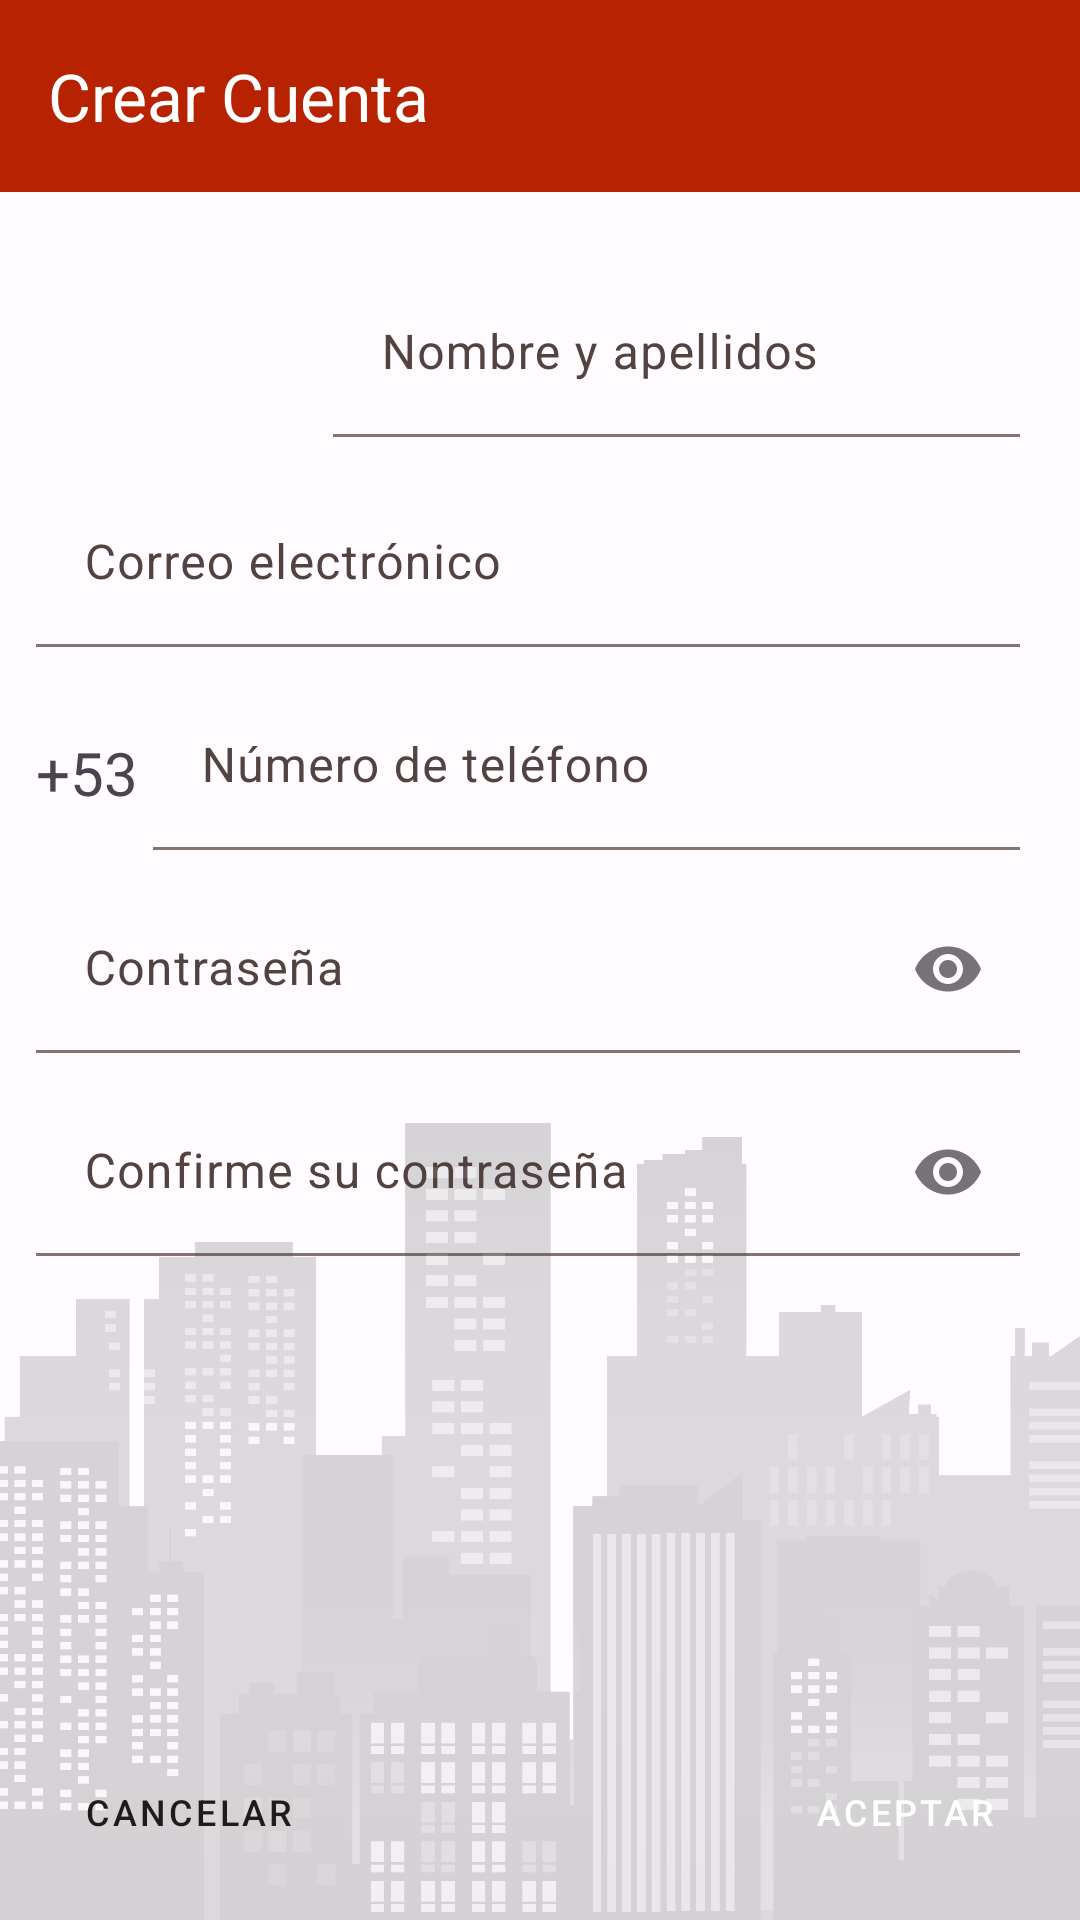

Produce the Android XML layout that renders to this screen, including the resource entries it uses.
<!-- AndroidManifest.xml: application theme AppTheme -->
<!-- res/layout/activity_create_account.xml -->
<?xml version="1.0" encoding="utf-8"?>
<androidx.constraintlayout.widget.ConstraintLayout xmlns:android="http://schemas.android.com/apk/res/android"
    xmlns:app="http://schemas.android.com/apk/res-auto"
    xmlns:tools="http://schemas.android.com/tools"
    android:layout_width="match_parent"
    android:layout_height="match_parent"
    android:background="?attr/colorSurface"
    tools:context=".ActivityCreateAccount">

    
    <com.google.android.material.appbar.AppBarLayout
        android:id="@+id/AppBar"
        android:layout_width="match_parent"
        android:layout_height="wrap_content"
        android:fitsSystemWindows="true"
        app:layout_constraintStart_toStartOf="parent"
        app:layout_constraintTop_toTopOf="parent">


        <androidx.appcompat.widget.Toolbar
            android:background="?attr/colorPrimary"
            android:id="@+id/toolbar"
            android:layout_width="match_parent"
            android:layout_height="wrap_content"
            android:fitsSystemWindows="true"
            android:theme="@style/ToolbarIcons"
            app:title="@string/crear_cuenta"
            app:titleTextColor="?attr/colorOnPrimary">

            <ProgressBar
                android:layout_width="wrap_content"
                android:layout_height="wrap_content"
                android:layout_gravity="end"
                android:layout_margin="12sp"
                android:visibility="gone"
                android:id="@+id/loading_account">

            </ProgressBar>


        </androidx.appcompat.widget.Toolbar>

    </com.google.android.material.appbar.AppBarLayout>

    
    <LinearLayout
        android:layout_width="match_parent"
        android:layout_height="wrap_content"
        android:orientation="vertical"
        app:layout_constraintTop_toBottomOf="@id/AppBar">

        <LinearLayout
            android:layout_width="match_parent"
            android:layout_height="wrap_content"
            android:layout_marginStart="15dp"
            android:layout_marginTop="12dp"
            android:orientation="horizontal">

            <ImageView
                android:layout_width="60dp"
                android:layout_height="60dp"
                android:layout_margin="12dp"
                android:background="@drawable/clientimage"
                android:importantForAccessibility="no"
                android:src="@drawable/baseline_account_circle_24"
                android:translationZ="8dp"
                app:tint="?attr/colorControlNormal" />

            
            <com.google.android.material.textfield.TextInputLayout
                android:id="@+id/TIL_name"
                style="@style/Widget.Material3.TextInputLayout.FilledBox"
                android:layout_width="match_parent"
                android:layout_height="wrap_content"
                android:layout_gravity="center_vertical"
                android:layout_marginStart="12dp"
                android:layout_marginEnd="20dp"
                android:background="?attr/colorSurface">

                <com.google.android.material.textfield.TextInputEditText
                    android:id="@+id/TIET_name"
                    android:layout_width="match_parent"
                    android:layout_height="wrap_content"
                    android:background="?attr/colorSurface"
                    android:hint="@string/nombre"
                    android:inputType="textPersonName"
                    android:maxLength="250">

                </com.google.android.material.textfield.TextInputEditText>

            </com.google.android.material.textfield.TextInputLayout>

        </LinearLayout>

        
        <com.google.android.material.textfield.TextInputLayout
            android:id="@+id/TIL_email"
            style="@style/Widget.Material3.TextInputLayout.FilledBox"
            android:layout_width="match_parent"
            android:layout_height="wrap_content"
            android:layout_marginStart="12dp"
            android:layout_marginEnd="20dp"
            android:background="?attr/colorSurface">


            <com.google.android.material.textfield.TextInputEditText
                android:id="@+id/TIET_email"
                android:layout_width="match_parent"
                android:layout_height="match_parent"
                android:background="?attr/colorSurface"
                android:hint="@string/correo_electronico"
                android:inputType="textEmailAddress"
                android:maxLength="250">

            </com.google.android.material.textfield.TextInputEditText>
        </com.google.android.material.textfield.TextInputLayout>

        
        <LinearLayout
            android:layout_width="match_parent"
            android:layout_height="wrap_content"
            android:orientation="horizontal">

            <TextView
                android:layout_width="wrap_content"
                android:layout_height="wrap_content"
                android:layout_gravity="center_vertical"
                android:layout_marginStart="12dp"
                android:layout_marginTop="8dp"
                android:text="@string/_53"
                android:textSize="20sp">

            </TextView>

            <com.google.android.material.textfield.TextInputLayout
                android:id="@+id/TIL_phone"
                style="@style/Widget.Material3.TextInputLayout.FilledBox"
                android:layout_width="match_parent"
                android:layout_height="wrap_content"
                android:layout_marginStart="5dp"
                android:layout_marginTop="12dp"
                android:layout_marginEnd="20dp"
                android:background="?attr/colorSurface">


                <com.google.android.material.textfield.TextInputEditText
                    android:id="@+id/TIET_phone"
                    android:layout_width="match_parent"
                    android:layout_height="wrap_content"
                    android:background="?attr/colorSurface"
                    android:hint="@string/numero_de_telefono"
                    android:inputType="phone"
                    android:maxLength="8">

                </com.google.android.material.textfield.TextInputEditText>
            </com.google.android.material.textfield.TextInputLayout>

        </LinearLayout>

        
        <com.google.android.material.textfield.TextInputLayout
            android:id="@+id/TIL_password"
            style="@style/Widget.Material3.TextInputLayout.FilledBox"
            android:layout_width="match_parent"
            android:layout_height="wrap_content"
            android:layout_marginStart="12dp"
            android:layout_marginTop="12dp"
            android:layout_marginEnd="20dp"
            android:background="?attr/colorSurface"
            app:passwordToggleEnabled="true">


            <com.google.android.material.textfield.TextInputEditText
                android:id="@+id/TIET_password"
                android:layout_width="match_parent"
                android:layout_height="wrap_content"
                android:background="?attr/colorSurface"
                android:hint="@string/contraseña"
                android:inputType="textPassword"
                android:maxLength="100">

            </com.google.android.material.textfield.TextInputEditText>
        </com.google.android.material.textfield.TextInputLayout>

        
        <com.google.android.material.textfield.TextInputLayout
            android:id="@+id/TIL_confirm_password"
            style="@style/Widget.Material3.TextInputLayout.FilledBox"
            android:layout_width="match_parent"
            android:layout_height="wrap_content"
            android:layout_marginStart="12dp"
            android:layout_marginTop="12dp"
            android:layout_marginEnd="20dp"
            android:background="?attr/colorSurface"
            app:passwordToggleEnabled="true">


            <com.google.android.material.textfield.TextInputEditText
                android:id="@+id/TIET_confirm_password"
                android:layout_width="match_parent"
                android:layout_height="wrap_content"
                android:background="?attr/colorSurface"
                android:hint="@string/confirmar_contraseña"
                android:inputType="textPassword"
                android:maxLength="100">

            </com.google.android.material.textfield.TextInputEditText>
        </com.google.android.material.textfield.TextInputLayout>

    </LinearLayout>

    
    <Button
        android:backgroundTint="?attr/colorSurface"
        android:textColor="?attr/colorOnSurface"
        android:id="@+id/cancel_account"
        style="@style/Button_redonded_filled"
        android:layout_width="wrap_content"
        android:layout_height="wrap_content"
        android:layout_margin="12dp"
        android:text="@string/cancelar"
        app:layout_constraintBottom_toBottomOf="parent"
        app:layout_constraintStart_toStartOf="parent" />

    
    <Button
        android:id="@+id/accept_account"
        style="@style/Button_redonded_filled"
        android:layout_width="wrap_content"
        android:layout_height="wrap_content"
        android:layout_margin="12dp"
        android:text="@string/aceptar"
        app:layout_constraintBottom_toBottomOf="parent"
        app:layout_constraintEnd_toEndOf="parent" />


    <ImageView
        android:layout_width="match_parent"
        android:layout_height="300dp"
        android:scaleType="centerCrop"
        app:layout_constraintBottom_toBottomOf="parent"
        android:src="@drawable/buildings"
        android:alpha="0.2"
        android:importantForAccessibility="no" />


</androidx.constraintlayout.widget.ConstraintLayout>
<!-- resources referenced by this layout -->
<resources>
  <!-- drawable clientimage (drawable) -->
  <?xml version="1.0" encoding="utf-8"?>
  <selector xmlns:android="http://schemas.android.com/apk/res/android">
  
      <item>
          <shape
              android:shape="oval">
  
  
          </shape>
      </item>
  </selector>
  <string name="_53">+53</string>
  <string name="aceptar">Aceptar</string>
  <string name="cancelar">Cancelar</string>
  <string name="correo_electronico">Correo electrónico</string>
  <string name="crear_cuenta">Crear Cuenta</string>
  <string name="nombre">Nombre y apellidos</string>
  <string name="numero_de_telefono">Número de teléfono</string>
  <style name="Button_redonded_filled" parent="Widget.MaterialComponents.Button">
          <item name="shapeAppearance">@style/Shape_redonded</item>
          <item name="strokeColor">@color/md_theme_dark_outline</item>
          <item name="strokeWidth">1sp</item>
          <item name="android:textSize">12sp</item>
          <item name="android:textColor">?attr/colorOnPrimary</item>
      </style>
  <style name="ToolbarIcons" parent="ThemeOverlay.AppCompat.ActionBar">
          <item name="colorControlNormal">?attr/colorOnPrimary</item>
      </style>
  <style name="Shape_redonded" parent="">
          <item name="cornerSize">12sp</item>
      </style>
  <color name="md_theme_dark_outline">#A08C88</color>
  <color name="md_theme_light_primary">#B72301</color>
  <color name="md_theme_light_onPrimary">#FFFFFF</color>
  <color name="md_theme_light_primaryContainer">#FFDAD3</color>
  <color name="md_theme_light_onPrimaryContainer">#3D0600</color>
  <color name="md_theme_light_secondary">#BE0036</color>
  <color name="md_theme_light_onSecondary">#FFFFFF</color>
  <color name="md_theme_light_secondaryContainer">#FFDADA</color>
  <color name="md_theme_light_onSecondaryContainer">#40000C</color>
  <color name="md_theme_light_tertiary">#AE2954</color>
  <color name="md_theme_light_onTertiary">#FFFFFF</color>
  <color name="md_theme_light_tertiaryContainer">#FFD9DF</color>
  <color name="md_theme_light_onTertiaryContainer">#3F0017</color>
  <color name="md_theme_light_error">#BA1A1A</color>
  <color name="md_theme_light_errorContainer">#FFDAD6</color>
  <color name="md_theme_light_onError">#FFFFFF</color>
  <color name="md_theme_light_onErrorContainer">#410002</color>
  <color name="md_theme_light_background">#FFFBFF</color>
  <color name="md_theme_light_onBackground">#201A19</color>
  <color name="md_theme_light_surface">#FFFBFF</color>
  <color name="md_theme_light_onSurface">#201A19</color>
  <color name="md_theme_light_surfaceVariant">#F5DDD8</color>
  <color name="md_theme_light_onSurfaceVariant">#534340</color>
  <color name="md_theme_light_outline">#85736F</color>
  <color name="md_theme_light_inverseOnSurface">#FBEEEB</color>
  <color name="md_theme_light_inverseSurface">#362F2D</color>
  <color name="md_theme_light_inversePrimary">#FFB4A4</color>
</resources>
